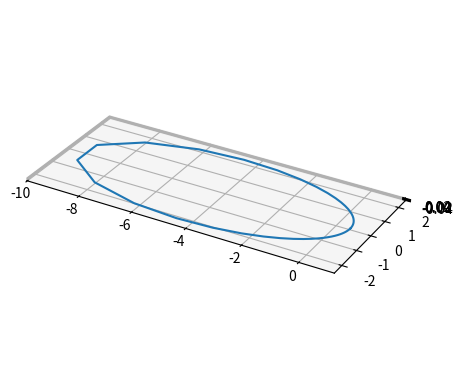

This figure's Python source:
import numpy as np
import matplotlib.pyplot as plt
from mpl_toolkits.mplot3d import Axes3D
from matplotlib.animation import FuncAnimation

#Ellipse Parameter
a = 5  # Semi-major axis
e = 0.9  # Eccentricity
b = a*np.sqrt(1-e**2)
n_points= 50 #number of points

#Ellipse in Polar Coords, Sun at Center(0,0)
theta = np.linspace(0, 2 * np.pi, n_points) #True anomaly (just linear, "speed" wrong)
r = (a * (1 - e**2)) / (1 + e * np.cos(theta))


#Ellipse in Cartesian Coords, Sun at Center(0,0), no inclination = in xy-Plane)
x = r * np.cos(theta)
y = r * np.sin(theta)
z = np.zeros_like(theta)


#Plot Ellipse
fig = plt.figure()
ax = fig.add_subplot(111, projection='3d')
ax.plot(x, y, z, label="Ellipse")
ax.set_aspect('equal')

#Plot Animation
def update(frame):
    # Update position
    x_pos = r[frame] * np.cos(theta[frame])
    y_pos = r[frame] * np.sin(theta[frame])
    z_pos = 0 
    # Create points
    ax.scatter(x_pos, y_pos, z_pos , color='red', s=20)

ani = FuncAnimation(fig, update, frames=n_points, interval=50, repeat=True)

plt.show()